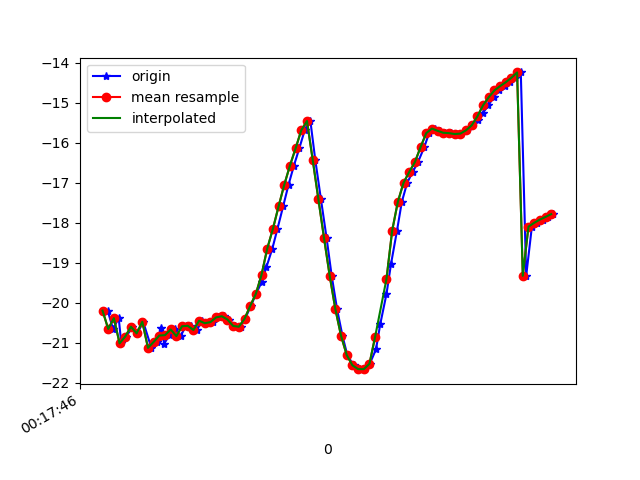

Values plotted in this chart, from the file beside it:
1617668266238, 363902874972394, -20.198874, 8.806347, -17.77989
1617668266257, 363902894203164, -20.66, 8.942, -18.34
1617668266277, 363902913433934, -20.39, 9.049, -17.52
1617668266286, 363902932664704, -21.02, 10.03, -18.09
1617668266304, 363902951895474, -20.85, 10.11, -17.64
1617668266325, 363902971126244, -20.6, 10.81, -16.91
1617668266343, 363902990357014, -20.77, 10.88, -17.18
1617668266363, 363903009587784, -20.48, 10.94, -16.44
1617668266392, 363903028818554, -21.13, 11.73, -17.13
1617668266412, 363903048049324, -20.98, 11.73, -17.09
1617668266426, 363903067280094, -20.62, 12.03, -16.39
1617668266437, 363903086510864, -21.02, 12.2, -16.99
1617668266456, 363903105741634, -20.81, 12.08, -16.7
1617668266476, 363903124972404, -20.67, 12.7, -16.31
1617668266495, 363903144203174, -20.84, 12.66, -16.72
1617668266513, 363903163433944, -20.59, 12.52, -16.18
1617668266532, 363903182664714, -20.58, 13.31, -15.91
1617668266552, 363903201895484, -20.68, 13.26, -16.15
1617668266571, 363903221126254, -20.45, 13.23, -15.9
1617668266590, 363903240357024, -20.51, 13.11, -15.9
1617668266609, 363903259587794, -20.49, 12.96, -15.71
1617668266627, 363903278818564, -20.37, 12.87, -15.48
1617668266648, 363903298049334, -20.34, 12.54, -15.39
1617668266665, 363903317280104, -20.42, 11.77, -15.45
1617668266686, 363903336510874, -20.58, 10.74, -15.78
1617668266706, 363903355741644, -20.6, 9.748, -16.59
1617668266722, 363903374972414, -20.4, 8.881, -17.91
1617668266742, 363903394203184, -20.08, 7.92, -19.79
1617668266761, 363903413433954, -19.78, 6.621, -22.15
1617668266780, 363903432664724, -19.49, 5.126, -24.88
1617668266797, 363903451895494, -19.11, 3.633, -27.96
1617668266818, 363903471126264, -18.65, 2.201, -31.29
1617668266836, 363903490357034, -18.15, 0.841, -34.77
1617668266856, 363903509587804, -17.59, -0.4056, -38.22
1617668266875, 363903528818574, -17.05, -1.648, -41.64
1617668266894, 363903548049344, -16.57, -2.969, -44.94
1617668266913, 363903567280114, -16.14, -4.117, -47.99
1617668266932, 363903586510884, -15.68, -4.917, -50.79
1617668266952, 363903605741654, -15.46, -5.244, -53.5
1617668266969, 363903624972424, -16.42, -5.977, -57.11
1617668266989, 363903644203194, -17.41, -7.004, -60.33
1617668267009, 363903663433964, -18.38, -8.14, -62.99
1617668267027, 363903682664734, -19.33, -9.179, -65.1
1617668267046, 363903701895504, -20.16, -10.03, -66.67
1617668267065, 363903721126274, -20.83, -10.65, -67.67
1617668267082, 363903740357044, -21.31, -11.01, -68.09
1617668267104, 363903759587814, -21.57, -11.25, -67.86
1617668267124, 363903778818584, -21.66, -11.36, -67
1617668267141, 363903798049354, -21.66, -11.3, -65.56
1617668267161, 363903817280124, -21.53, -10.93, -63.56
1617668267183, 363903836510894, -21.17, -10.24, -61
1617668267198, 363903855741664, -20.54, -9.276, -57.92
1617668267220, 363903874972434, -19.78, -8.02, -54.56
1617668267236, 363903894203204, -19.03, -6.419, -51.23
1617668267257, 363903913433974, -18.2, -4.579, -47.83
1617668267274, 363903932664744, -17.48, -2.864, -44.36
1617668267293, 363903951895514, -17, -1.43, -40.94
1617668267312, 363903971126284, -16.73, 0.03256, -37.8
1617668267331, 363903990357054, -16.48, 1.663, -34.95
1617668267353, 363904009587824, -16.11, 3.281, -32.28
1617668267370, 363904028818594, -15.76, 4.653, -29.86
... 23 more rows
